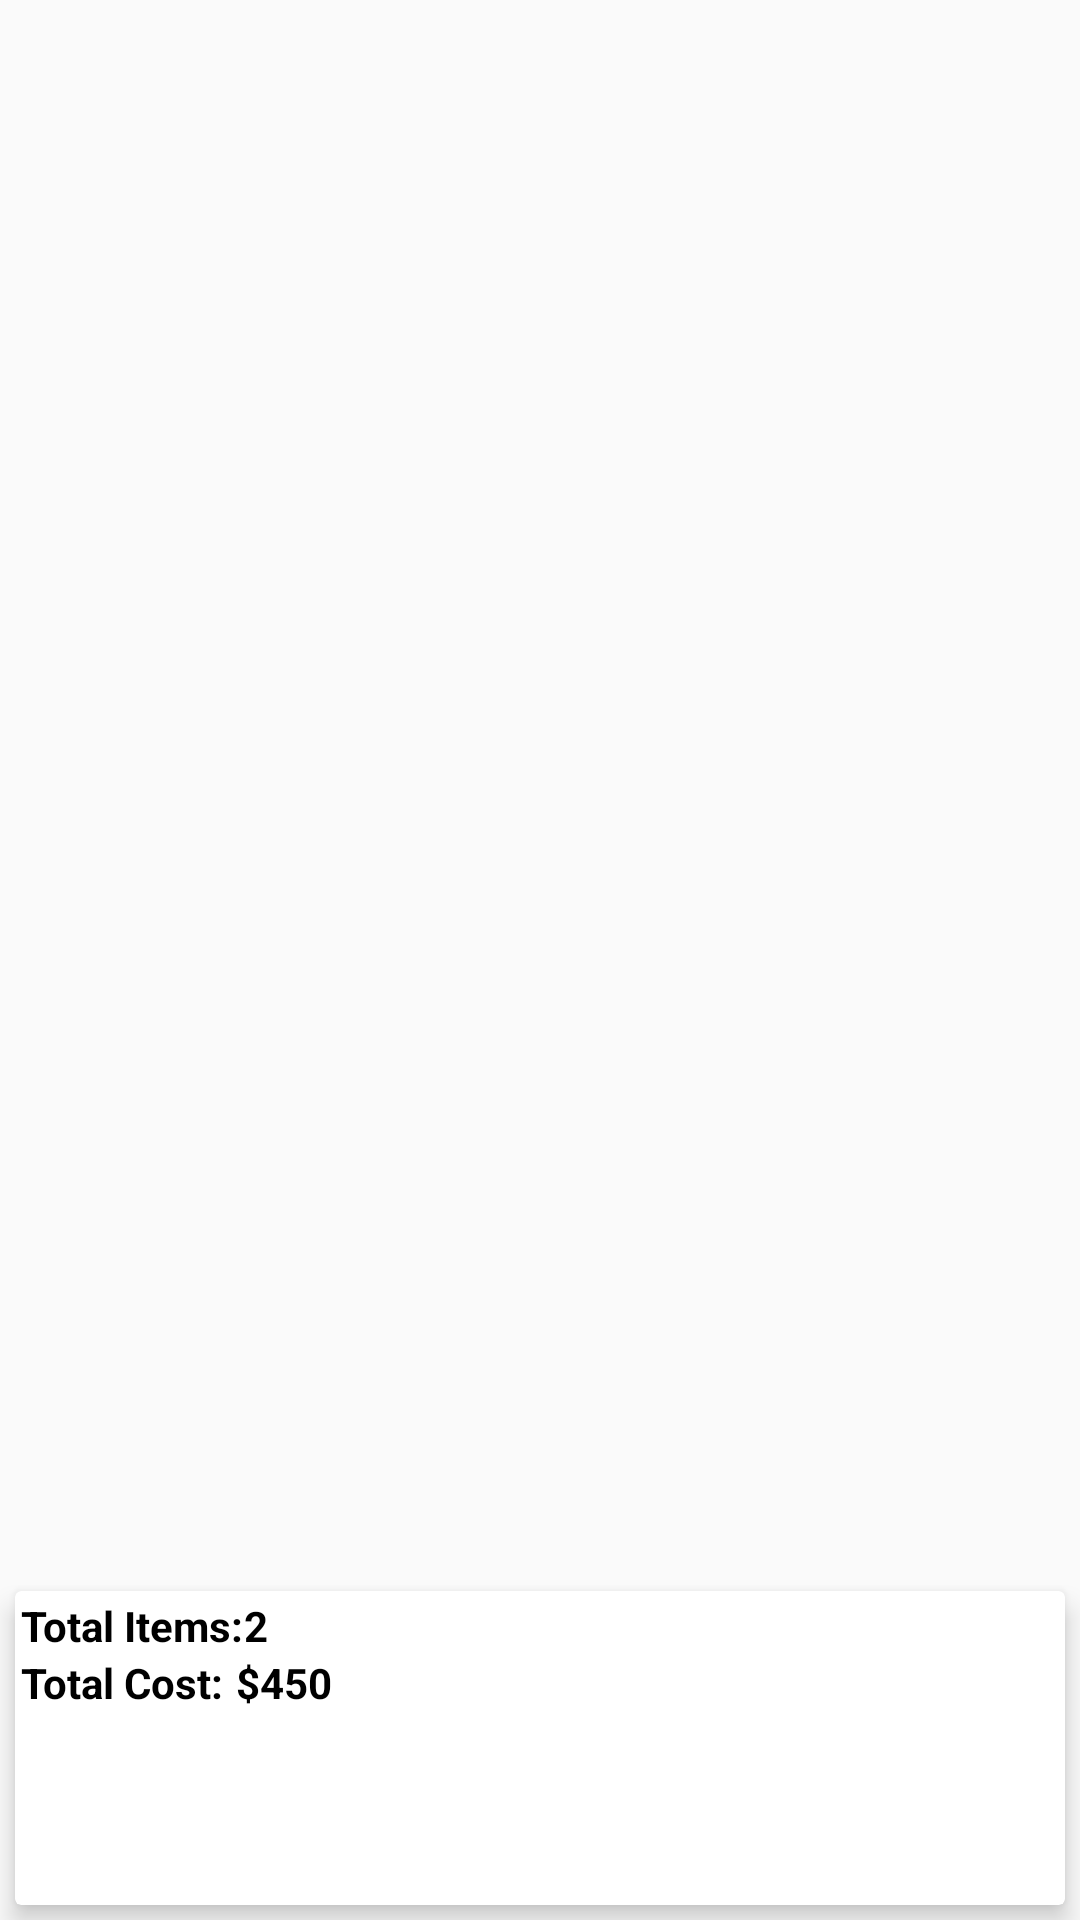

Write the Android layout XML for this screen, with the resource values it uses.
<!-- AndroidManifest.xml: application theme AppTheme -->
<!-- res/layout/content_cart.xml -->
<?xml version="1.0" encoding="utf-8"?>
<LinearLayout xmlns:android="http://schemas.android.com/apk/res/android"
    xmlns:app="http://schemas.android.com/apk/res-auto"
    xmlns:tools="http://schemas.android.com/tools"
    android:layout_width="match_parent"
    android:layout_height="match_parent"
    android:orientation="vertical"
    app:layout_behavior="@string/appbar_scrolling_view_behavior"
    tools:context="com.loya.android.arvark.activities.Cart"
    tools:showIn="@layout/activity_cart">

    <android.support.v7.widget.RecyclerView
        android:id="@+id/cartRecycler"
        android:layout_width="match_parent"
        android:layout_height="0dp"
        android:layout_weight="5" />


    <android.support.v7.widget.CardView xmlns:android="http://schemas.android.com/apk/res/android"
        xmlns:card_view="http://schemas.android.com/apk/res-auto"
        android:id="@+id/card_view"
        android:layout_width="match_parent"
        android:layout_height="0dp"
        android:layout_marginBottom="5dp"
        android:layout_marginLeft="5dp"
        android:layout_marginRight="5dp"
        android:layout_marginTop="8dp"
        android:layout_weight="1"
        android:background="@android:color/white"
        android:padding="8dp"
        card_view:cardCornerRadius="2dp"
        card_view:cardElevation="5dp">

        <LinearLayout
            android:layout_width="match_parent"
            android:layout_height="match_parent"
            android:orientation="vertical"
            android:padding="2dp">

            <RelativeLayout
                android:layout_width="match_parent"
                android:layout_height="0dp"
                android:layout_gravity="center_horizontal"
                android:layout_marginTop="0dp"
                android:layout_weight="1"
                android:orientation="horizontal">

                <TextView
                    android:id="@+id/total_item_text"
                    android:layout_width="wrap_content"
                    android:layout_height="wrap_content"
                    android:layout_alignParentLeft="true"
                    android:layout_alignParentStart="true"
                    android:layout_alignParentTop="true"
                    android:text="Total Items:"
                    android:textColor="#000"
                    android:textSize="14sp"
                    android:textStyle="bold" />

                <TextView
                    android:id="@+id/cart_item_number"
                    android:layout_width="wrap_content"
                    android:layout_height="wrap_content"
                    android:layout_toRightOf="@id/total_item_text"
                    android:text="2"
                    android:textColor="#000"
                    android:textSize="14sp"
                    android:textStyle="bold" />

                <TextView
                    android:id="@+id/total_item_cost"
                    android:layout_width="wrap_content"
                    android:layout_height="wrap_content"
                    android:layout_below="@id/total_item_text"
                    android:layout_marginRight="4dp"
                    android:text="Total Cost:"
                    android:textColor="#000"
                    android:textSize="14sp"
                    android:textStyle="bold" />

                <TextView
                    android:layout_width="wrap_content"
                    android:layout_height="wrap_content"
                    android:layout_below="@id/cart_item_number"
                    android:layout_toRightOf="@id/total_item_cost"
                    android:text="$450"
                    android:textColor="#000"
                    android:textSize="14sp"
                    android:textStyle="bold" />
            </RelativeLayout>


            <LinearLayout
                android:layout_width="match_parent"
                android:layout_height="0dp"
                android:layout_weight="1"
                android:orientation="horizontal">

                <Button
                    android:layout_width="match_parent"
                    android:layout_height="wrap_content"
                    android:background="@drawable/button_background"
                    android:text="Order Now"
                    android:textColor="#fff"
                    android:textSize="18sp"
                    android:textStyle="bold" />

            </LinearLayout>
        </LinearLayout>

    </android.support.v7.widget.CardView>
</LinearLayout>
<!-- res/layout/activity_cart.xml (included above) -->
<?xml version="1.0" encoding="utf-8"?>
<android.support.design.widget.CoordinatorLayout xmlns:android="http://schemas.android.com/apk/res/android"
    xmlns:app="http://schemas.android.com/apk/res-auto"
    xmlns:tools="http://schemas.android.com/tools"
    android:layout_width="match_parent"
    android:layout_height="match_parent"
    tools:context="com.loya.android.arvark.activities.Cart">

    <android.support.design.widget.AppBarLayout
        android:layout_width="match_parent"
        android:layout_height="wrap_content"
        android:theme="@style/AppTheme.AppBarOverlay">

        <android.support.v7.widget.Toolbar
            android:id="@+id/toolbar"
            android:layout_width="match_parent"
            android:layout_height="?attr/actionBarSize"
            android:background="?attr/colorPrimary"
            app:popupTheme="@style/AppTheme.PopupOverlay" />

    </android.support.design.widget.AppBarLayout>

    <include layout="@layout/content_cart" />


</android.support.design.widget.CoordinatorLayout>
<!-- resources referenced by this layout -->
<resources>
  <style name="AppTheme.AppBarOverlay" parent="ThemeOverlay.AppCompat.Dark.ActionBar" />
  <style name="AppTheme.PopupOverlay" parent="ThemeOverlay.AppCompat.Light" />
  <style name="AppTheme" parent="Theme.AppCompat.Light.DarkActionBar">
          
          <item name="colorPrimary">@color/colorPrimary</item>
          <item name="colorPrimaryDark">@color/colorPrimaryDark</item>
          <item name="colorAccent">@color/colorGreen</item>
      </style>
  <color name="colorPrimary"> #222631</color>
  <color name="colorPrimaryDark">#1C202B</color>
  <color name="colorGreen">#4CAF50</color>
</resources>
